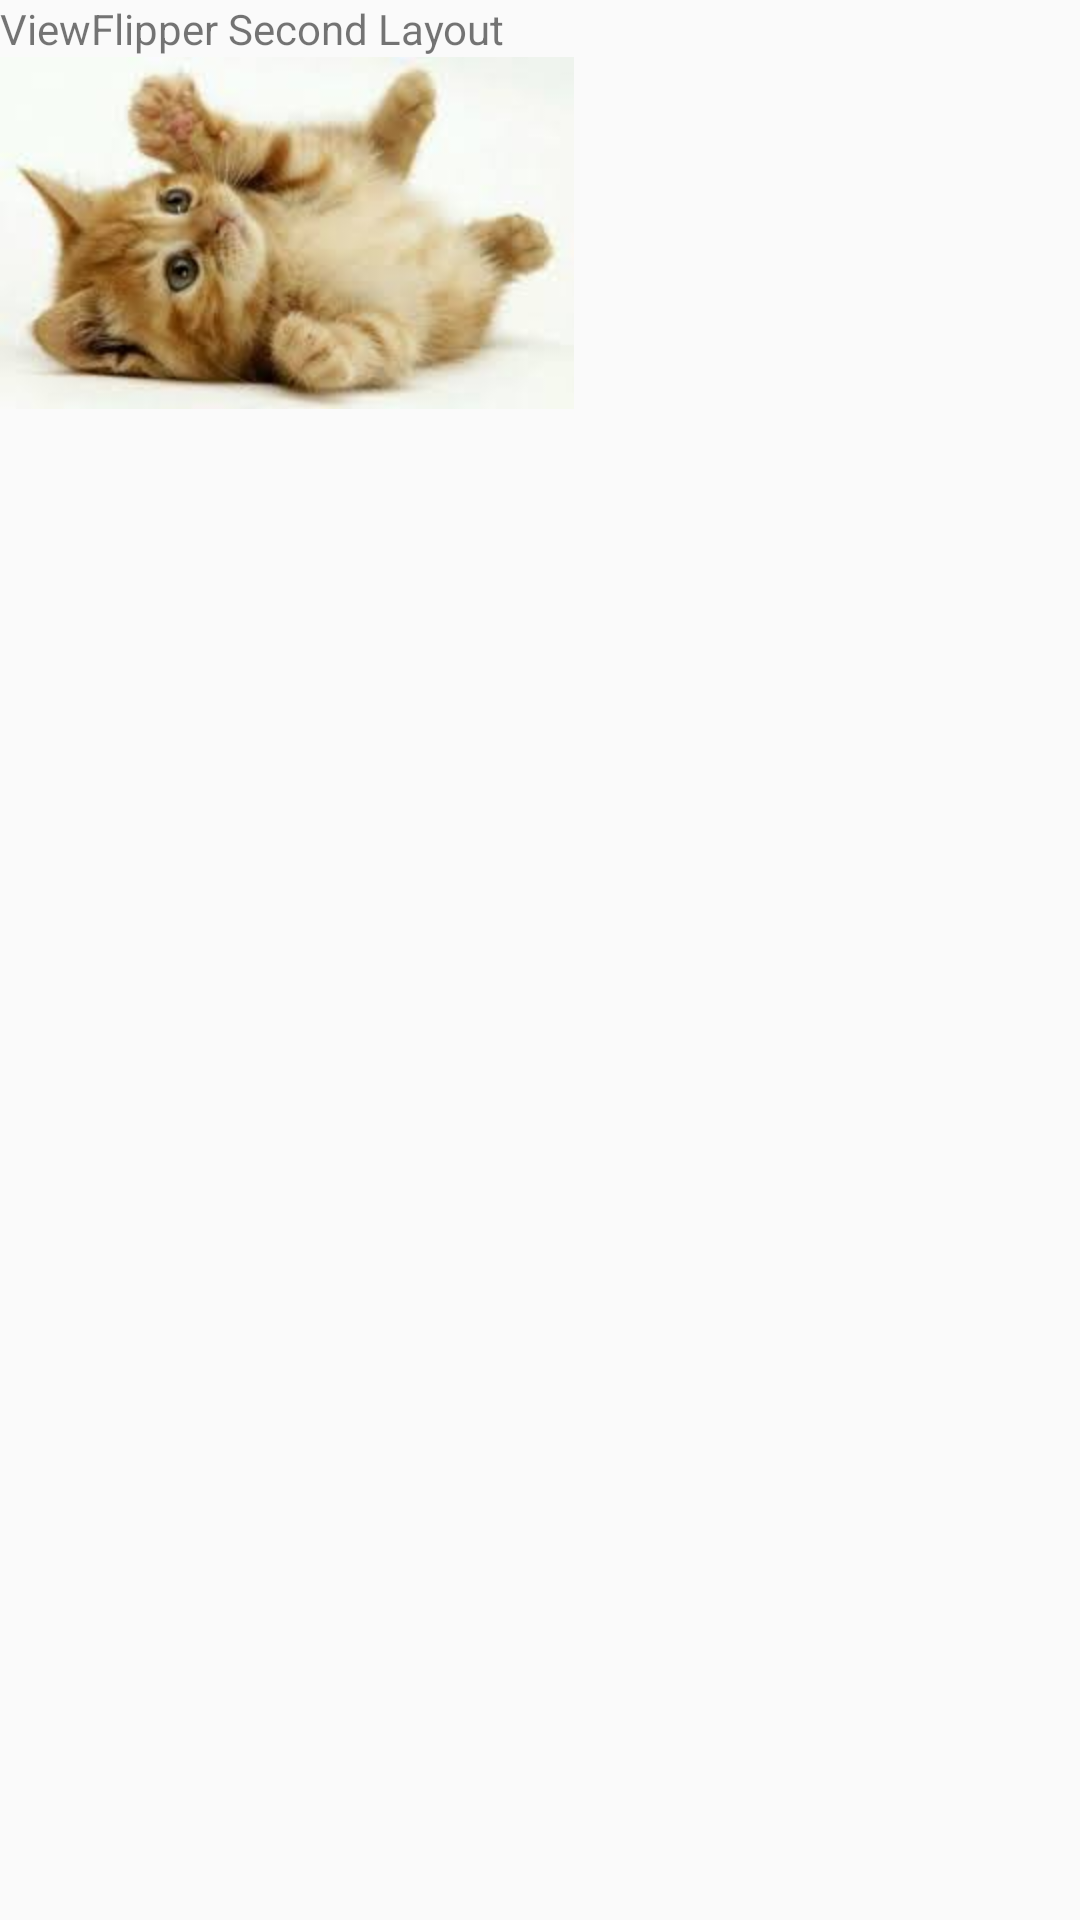

Reconstruct the res/layout file that produces this screen, plus the resources it refers to.
<!-- AndroidManifest.xml: application theme AppTheme -->
<!-- res/layout/second.xml -->
<LinearLayout xmlns:android="http://schemas.android.com/apk/res/android"
    android:id="@+id/flipper2"
    android:layout_width="fill_parent"
    android:layout_height="fill_parent"
    android:orientation="vertical" >

    <TextView
        android:layout_width="fill_parent"
        android:layout_height="wrap_content"
        android:text="ViewFlipper Second Layout" />

    <ImageView
        android:layout_width="wrap_content"
        android:layout_height="wrap_content"
        android:src="@drawable/unknown2" >
    </ImageView>

</LinearLayout>
<!-- resources referenced by this layout -->
<resources>
  
  <style name="AppTheme" parent="AppBaseTheme">
          
          <item name="android:windowAnimationStyle">@style/Animation.Activity</item>
      </style>
  <style name="AppBaseTheme" parent="Theme.AppCompat.Light">
          
      </style>
  <style name="Animation.Activity" parent="android:Animation.Activity">
  
      </style>
</resources>
